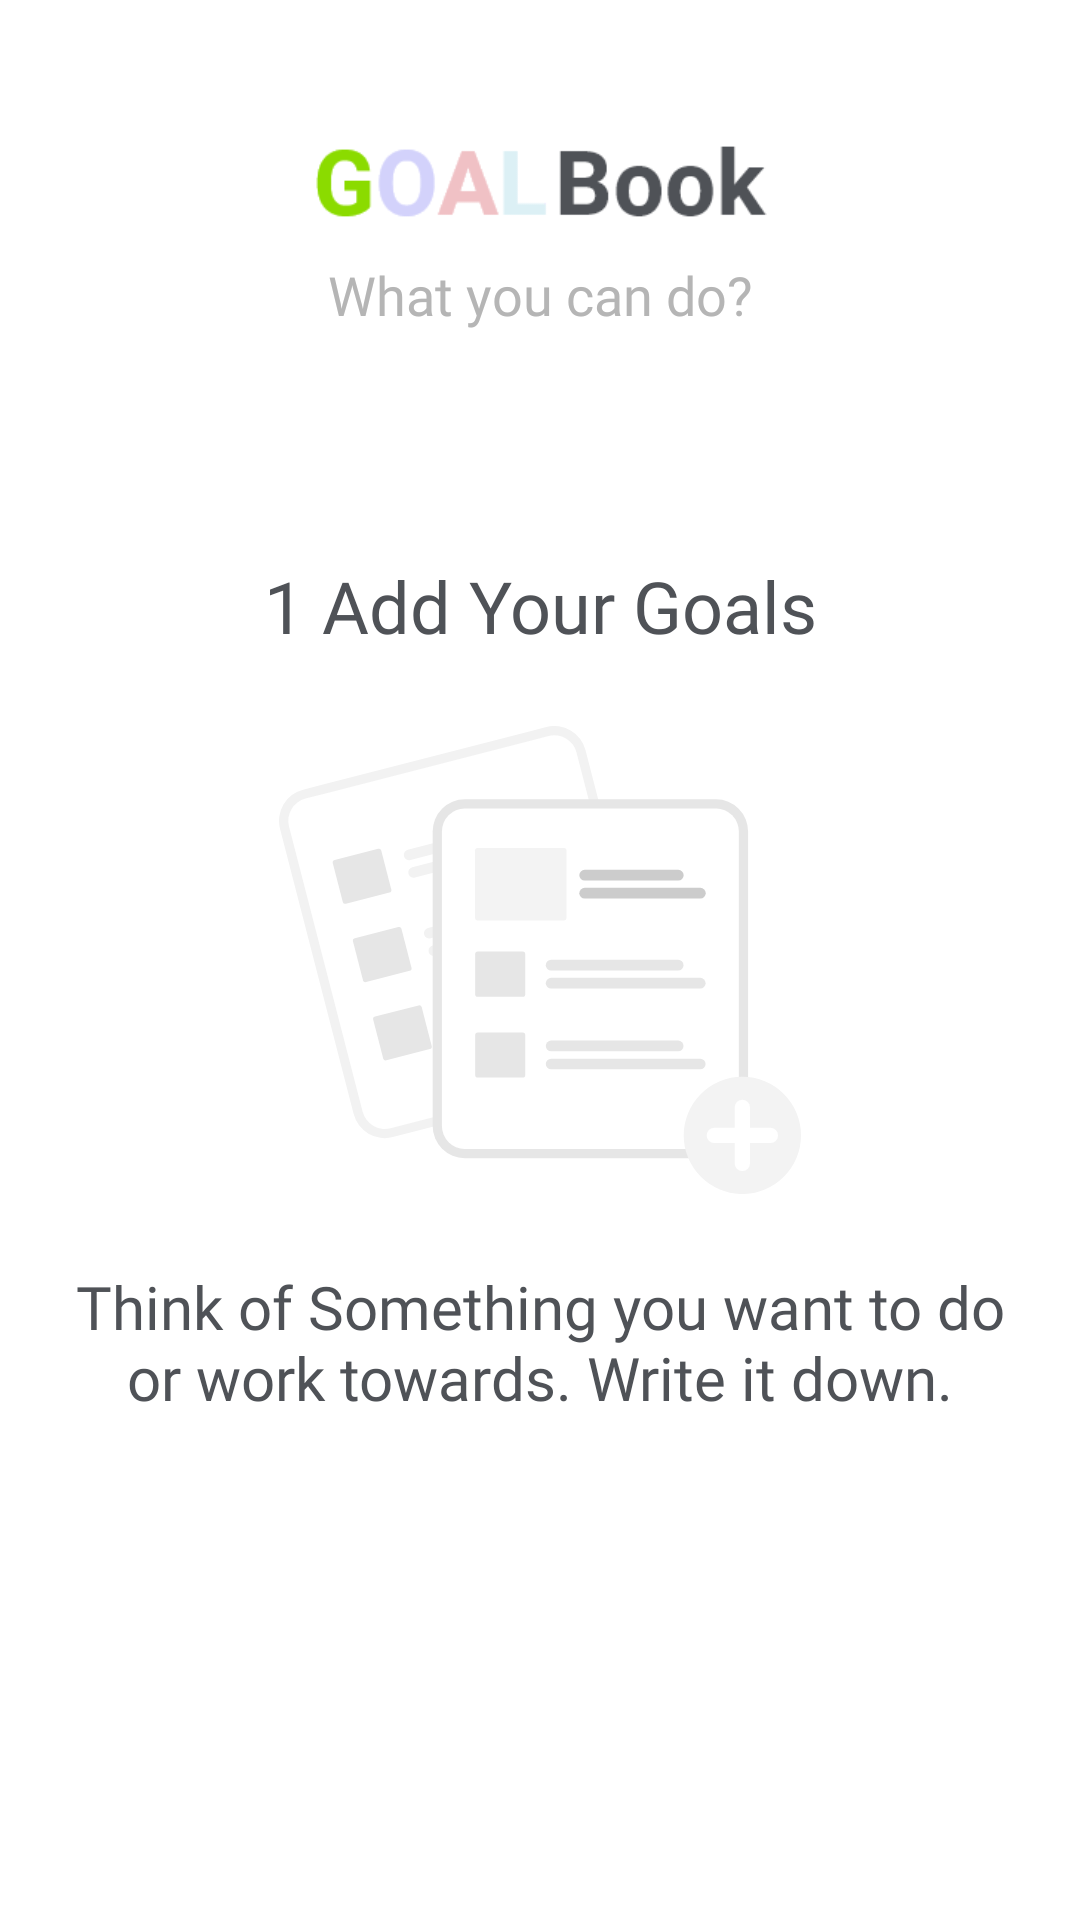

Reconstruct the res/layout file that produces this screen, plus the resources it refers to.
<!-- AndroidManifest.xml: application theme Theme.GoalBook -->
<!-- res/layout/layout_intro_one.xml -->
<?xml version="1.0" encoding="utf-8"?>
<androidx.constraintlayout.widget.ConstraintLayout xmlns:android="http://schemas.android.com/apk/res/android"
    android:layout_width="match_parent"
    android:layout_height="match_parent"
    xmlns:app="http://schemas.android.com/apk/res-auto">

    <ImageView
        android:id="@+id/layout_intro_one_iv_logo"
        android:layout_width="0dp"
        android:layout_height="40dp"
        android:src="@drawable/logo"
        android:layout_marginTop="40dp"
        android:background="@color/white"
        app:layout_constraintTop_toTopOf="parent"
        app:layout_constraintLeft_toLeftOf="parent"
        app:layout_constraintRight_toRightOf="parent"/>

    <TextView
        android:id="@+id/layout_intro_one_tv_wucando"
        android:layout_width="wrap_content"
        android:layout_height="wrap_content"
        android:layout_marginTop="6dp"
        android:fontFamily="@font/roboto"
        android:text="What you can do?"
        android:textSize="18dp"
        android:textColor="@color/darkGrey"
        app:layout_constraintTop_toBottomOf="@id/layout_intro_one_iv_logo"
        app:layout_constraintLeft_toLeftOf="parent"
        app:layout_constraintRight_toRightOf="parent" />

    <TextView
        android:id="@+id/layout_intro_one_tv_heading"
        android:layout_width="wrap_content"
        android:layout_height="wrap_content"
        android:layout_marginBottom="24dp"
        android:fontFamily="@font/roboto"
        android:text="1 Add Your Goals"
        android:textSize="24dp"
        android:textColor="@color/blackVariant"
        app:layout_constraintBottom_toTopOf="@id/layout_intro_one_iv_illustration"
        app:layout_constraintLeft_toLeftOf="parent"
        app:layout_constraintRight_toRightOf="parent" />

    <ImageView
        android:id="@+id/layout_intro_one_iv_illustration"
        android:layout_width="wrap_content"
        android:layout_height="wrap_content"
        android:src="@drawable/ic_intro_add"
        app:layout_constraintTop_toTopOf="parent"
        app:layout_constraintBottom_toBottomOf="parent"
        app:layout_constraintLeft_toLeftOf="parent"
        app:layout_constraintRight_toRightOf="parent"/>

    <TextView
        android:id="@+id/layout_intro_one_tv_description"
        android:layout_width="0dp"
        android:layout_height="wrap_content"
        android:layout_marginHorizontal="24dp"
        android:layout_marginTop="24dp"
        android:text="@string/intro_one_add"
        android:textSize="20dp"
        android:textColor="@color/blackVariant"
        android:fontFamily="@font/roboto"
        android:gravity="center"
        app:layout_constraintTop_toBottomOf="@id/layout_intro_one_iv_illustration"
        app:layout_constraintLeft_toLeftOf="parent"
        app:layout_constraintRight_toRightOf="parent" />


</androidx.constraintlayout.widget.ConstraintLayout>
<!-- resources referenced by this layout -->
<resources>
  <color name="blackVariant">#4F5257</color>
  <color name="darkGrey">#B5B5B5</color>
  <color name="white">#FFFFFFFF</color>
  <!-- drawable ic_intro_add: vector/xml drawable (drawable, 5283 chars, omitted) -->
  <!-- drawable logo: png bitmap (drawable-v24, 2014 bytes) -->
  <string name="intro_one_add">Think of Something you want to do or work towards. Write it down.</string>
  <style name="Theme.GoalBook" parent="Theme.MaterialComponents.DayNight.NoActionBar">
          
          <item name="colorPrimary">@color/blackVariant</item>
          <item name="colorPrimaryVariant">@color/blackVariant</item>
          <item name="colorOnPrimary">@color/black</item>
          
          <item name="colorSecondary">@color/lightBlack</item>
          <item name="colorSecondaryVariant">@color/lightBlack</item>
          <item name="colorOnSecondary">@color/black</item>
          
          <item name="android:statusBarColor" tools:targetApi="l">@android:color/transparent</item>
          
          <item name="android:windowFullscreen">true</item>
      </style>
  <color name="black">#FF000000</color>
  <color name="lightBlack">#4F5257</color>
</resources>
